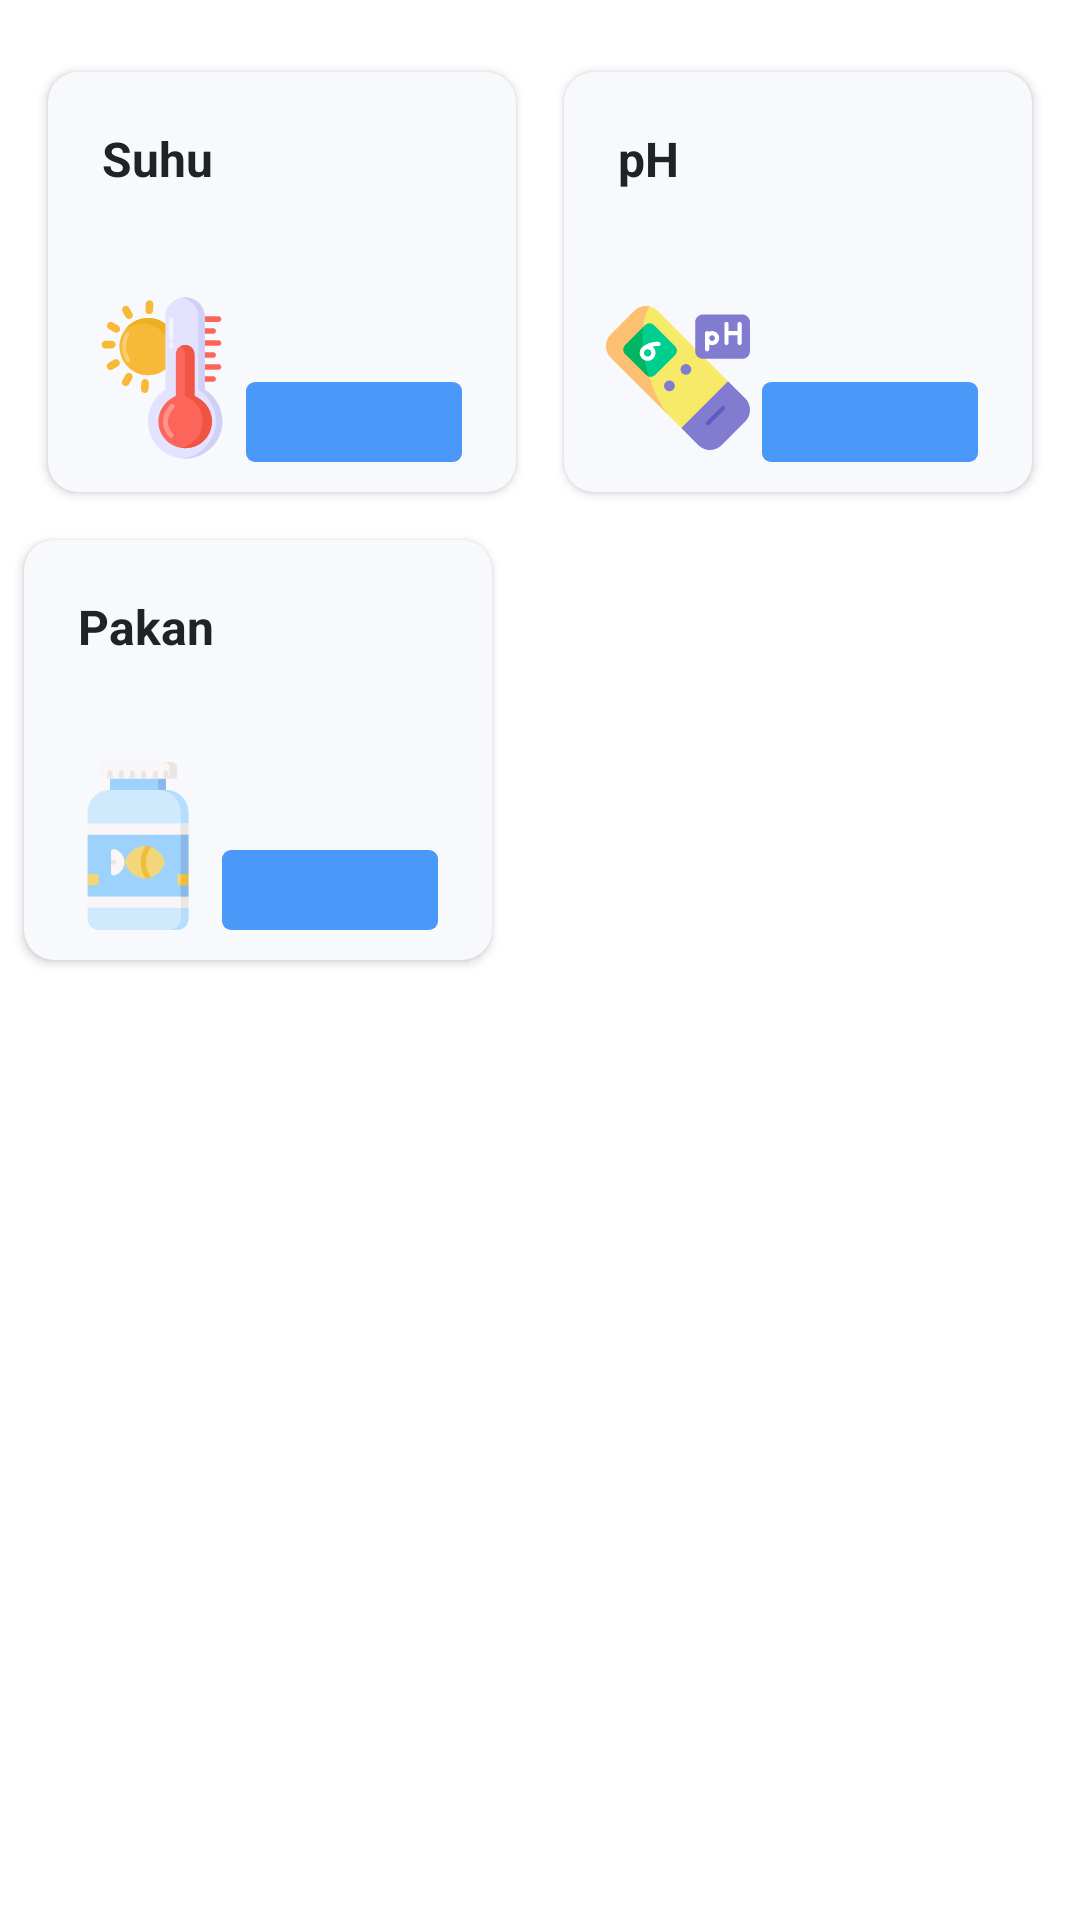

Android layout source for this screen:
<!-- AndroidManifest.xml: application theme Theme.BioflokNila -->
<!-- res/layout/fragment_home.xml -->
<?xml version="1.0" encoding="utf-8"?>
<ScrollView xmlns:android="http://schemas.android.com/apk/res/android"
    xmlns:tools="http://schemas.android.com/tools"
    android:layout_width="match_parent"
    android:layout_height="match_parent"
    android:orientation="vertical"
    tools:context=".ui.main.HomeFragment">

    <LinearLayout
        android:layout_width="match_parent"
        android:layout_height="wrap_content"
        android:orientation="vertical">

        <LinearLayout
            android:layout_width="match_parent"
            android:layout_height="wrap_content"
            android:layout_marginTop="16dp"
            android:orientation="horizontal">

            <androidx.cardview.widget.CardView
                style="@style/CardHome"
                android:layout_marginStart="16dp"
                android:layout_marginEnd="8dp">

                <RelativeLayout
                    android:layout_width="match_parent"
                    android:layout_height="match_parent"
                    android:padding="10dp">

                    <TextView
                        android:id="@+id/tvTitleTemp"
                        style="@style/titleItemHome"
                        android:text="@string/temp" />

                    <ImageView
                        android:id="@+id/imgTemp"
                        android:layout_width="56dp"
                        android:layout_height="56dp"
                        android:layout_alignParentStart="true"
                        android:layout_alignParentBottom="true"
                        android:src="@drawable/ic_temperature_2_color" />

                    <TextView
                        android:id="@+id/tvValueTemp"
                        style="@style/valueItemHome"
                        android:layout_toEndOf="@id/imgTemp" />
                </RelativeLayout>
            </androidx.cardview.widget.CardView>

            <androidx.cardview.widget.CardView
                style="@style/CardHome"
                android:layout_marginStart="8dp"
                android:layout_marginEnd="16dp">

                <RelativeLayout
                    android:layout_width="match_parent"
                    android:layout_height="match_parent"
                    android:padding="10dp">

                    <TextView
                        android:id="@+id/tvTitlePh"
                        style="@style/titleItemHome"
                        android:text="@string/ph" />

                    <ImageView
                        android:id="@+id/imgPh"
                        android:layout_width="56dp"
                        android:layout_height="56dp"
                        android:layout_alignParentStart="true"
                        android:layout_alignParentBottom="true"
                        android:paddingHorizontal="4dp"
                        android:src="@drawable/ic_ph_meter_color" />

                    <TextView
                        android:id="@+id/tvValuePh"
                        style="@style/valueItemHome"
                        android:layout_toEndOf="@id/imgPh" />
                </RelativeLayout>
            </androidx.cardview.widget.CardView>
        </LinearLayout>

        <LinearLayout
            android:layout_width="match_parent"
            android:layout_height="0dp"
            android:layout_weight="1"
            android:orientation="horizontal">

            <androidx.cardview.widget.CardView
                style="@style/CardHome"
                android:layout_marginStart="8dp"
                android:layout_marginEnd="16dp">

                <RelativeLayout
                    android:layout_width="match_parent"
                    android:layout_height="match_parent"
                    android:padding="10dp">

                    <TextView
                        android:id="@+id/tvTitleFeed"
                        style="@style/titleItemHome"
                        android:text="@string/feed" />

                    <ImageView
                        android:id="@+id/imgFeed"
                        android:layout_width="56dp"
                        android:layout_height="56dp"
                        android:layout_alignParentStart="true"
                        android:layout_alignParentBottom="true"
                        android:src="@drawable/ic_fish_feed" />

                    <TextView
                        android:id="@+id/tvValueFeed"
                        style="@style/valueItemHome"
                        android:layout_toEndOf="@id/imgFeed" />
                </RelativeLayout>
            </androidx.cardview.widget.CardView>

            <androidx.cardview.widget.CardView
                style="@style/CardHome"
                android:layout_marginStart="16dp"
                android:layout_marginEnd="8dp"
                android:visibility="invisible">

                <RelativeLayout
                    android:layout_width="match_parent"
                    android:layout_height="match_parent"
                    android:padding="10dp">

                    <TextView
                        android:id="@+id/tvTitleTurbidity"
                        style="@style/titleItemHome"
                        android:text="@string/turbidity" />

                    <ImageView
                        android:id="@+id/imgTurbidity"
                        android:layout_width="56dp"
                        android:layout_height="56dp"
                        android:layout_alignParentStart="true"
                        android:layout_alignParentBottom="true"
                        android:paddingHorizontal="3dp"
                        android:src="@drawable/ic_water_color" />

                    <TextView
                        android:id="@+id/tvValueTurbidity"
                        style="@style/valueItemHome"
                        android:layout_toEndOf="@id/imgTurbidity" />
                </RelativeLayout>
            </androidx.cardview.widget.CardView>
        </LinearLayout>

    </LinearLayout>

</ScrollView>
<!-- resources referenced by this layout -->
<resources>
  <string name="feed">Pakan</string>
  <string name="ph">pH</string>
  <string name="temp">Suhu</string>
  <string name="turbidity">Kekeruhan</string>
  <style name="CardHome">
          <item name="android:layout_width">0dp</item>
          <item name="android:layout_weight">1</item>
          <item name="android:layout_height">140dp</item>
          <item name="android:layout_marginTop">8dp</item>
          <item name="android:layout_marginBottom">8dp</item>
          <item name="cardBackgroundColor">@color/white_text</item>
          <item name="cardCornerRadius">10dp</item>
      </style>
  <style name="titleItemHome">
          <item name="android:layout_width">wrap_content</item>
          <item name="android:layout_height">wrap_content</item>
          <item name="android:layout_marginStart">8dp</item>
          <item name="android:layout_marginTop">8dp</item>
          <item name="android:textColor">@color/primary_text</item>
          <item name="android:textSize">16sp</item>
          <item name="android:textStyle">bold</item>
      </style>
  <style name="valueItemHome">
          <item name="android:layout_width">wrap_content</item>
          <item name="android:layout_height">wrap_content</item>
          <item name="android:layout_alignParentEnd">true</item>
          <item name="android:layout_alignParentBottom">true</item>
          <item name="android:layout_marginEnd">8dp</item>
          <item name="android:background">@drawable/bg_text</item>
          <item name="android:gravity">center</item>
          <item name="android:paddingTop">2dp</item>
          <item name="android:paddingBottom">2dp</item>
          <item name="android:textColor">@color/white_text</item>
          <item name="android:textSize">17sp</item>
          <item name="android:textStyle">bold</item>
      </style>
  <style name="Theme.BioflokNila" parent="Theme.MaterialComponents.DayNight.NoActionBar">
          
          <item name="colorPrimary">@color/primary</item>
          <item name="colorPrimaryVariant">@color/primary_dark</item>
          <item name="colorOnPrimary">@color/white</item>
          <item name="colorSecondary">@color/primary</item>
          <item name="colorSecondaryVariant">@color/primary_dark</item>
          <item name="colorOnSecondary">@color/black</item>
          <item name="android:statusBarColor" tools:targetApi="l">?attr/colorOnPrimary</item>
      </style>
  <color name="white_text">#F7F9FC</color>
  <color name="primary_text">#212226</color>
  <!-- drawable bg_text (drawable) -->
  <?xml version="1.0" encoding="utf-8"?>
  <shape xmlns:android="http://schemas.android.com/apk/res/android"
      android:shape="rectangle">
      <solid android:color="@color/primary" />
      <corners android:radius="3dp" />
  </shape>
  <color name="primary">#4A98F7</color>
  <color name="primary_dark">#4A7AFF</color>
  <color name="white">#FFFFFF</color>
  <color name="black">#000000</color>
</resources>
